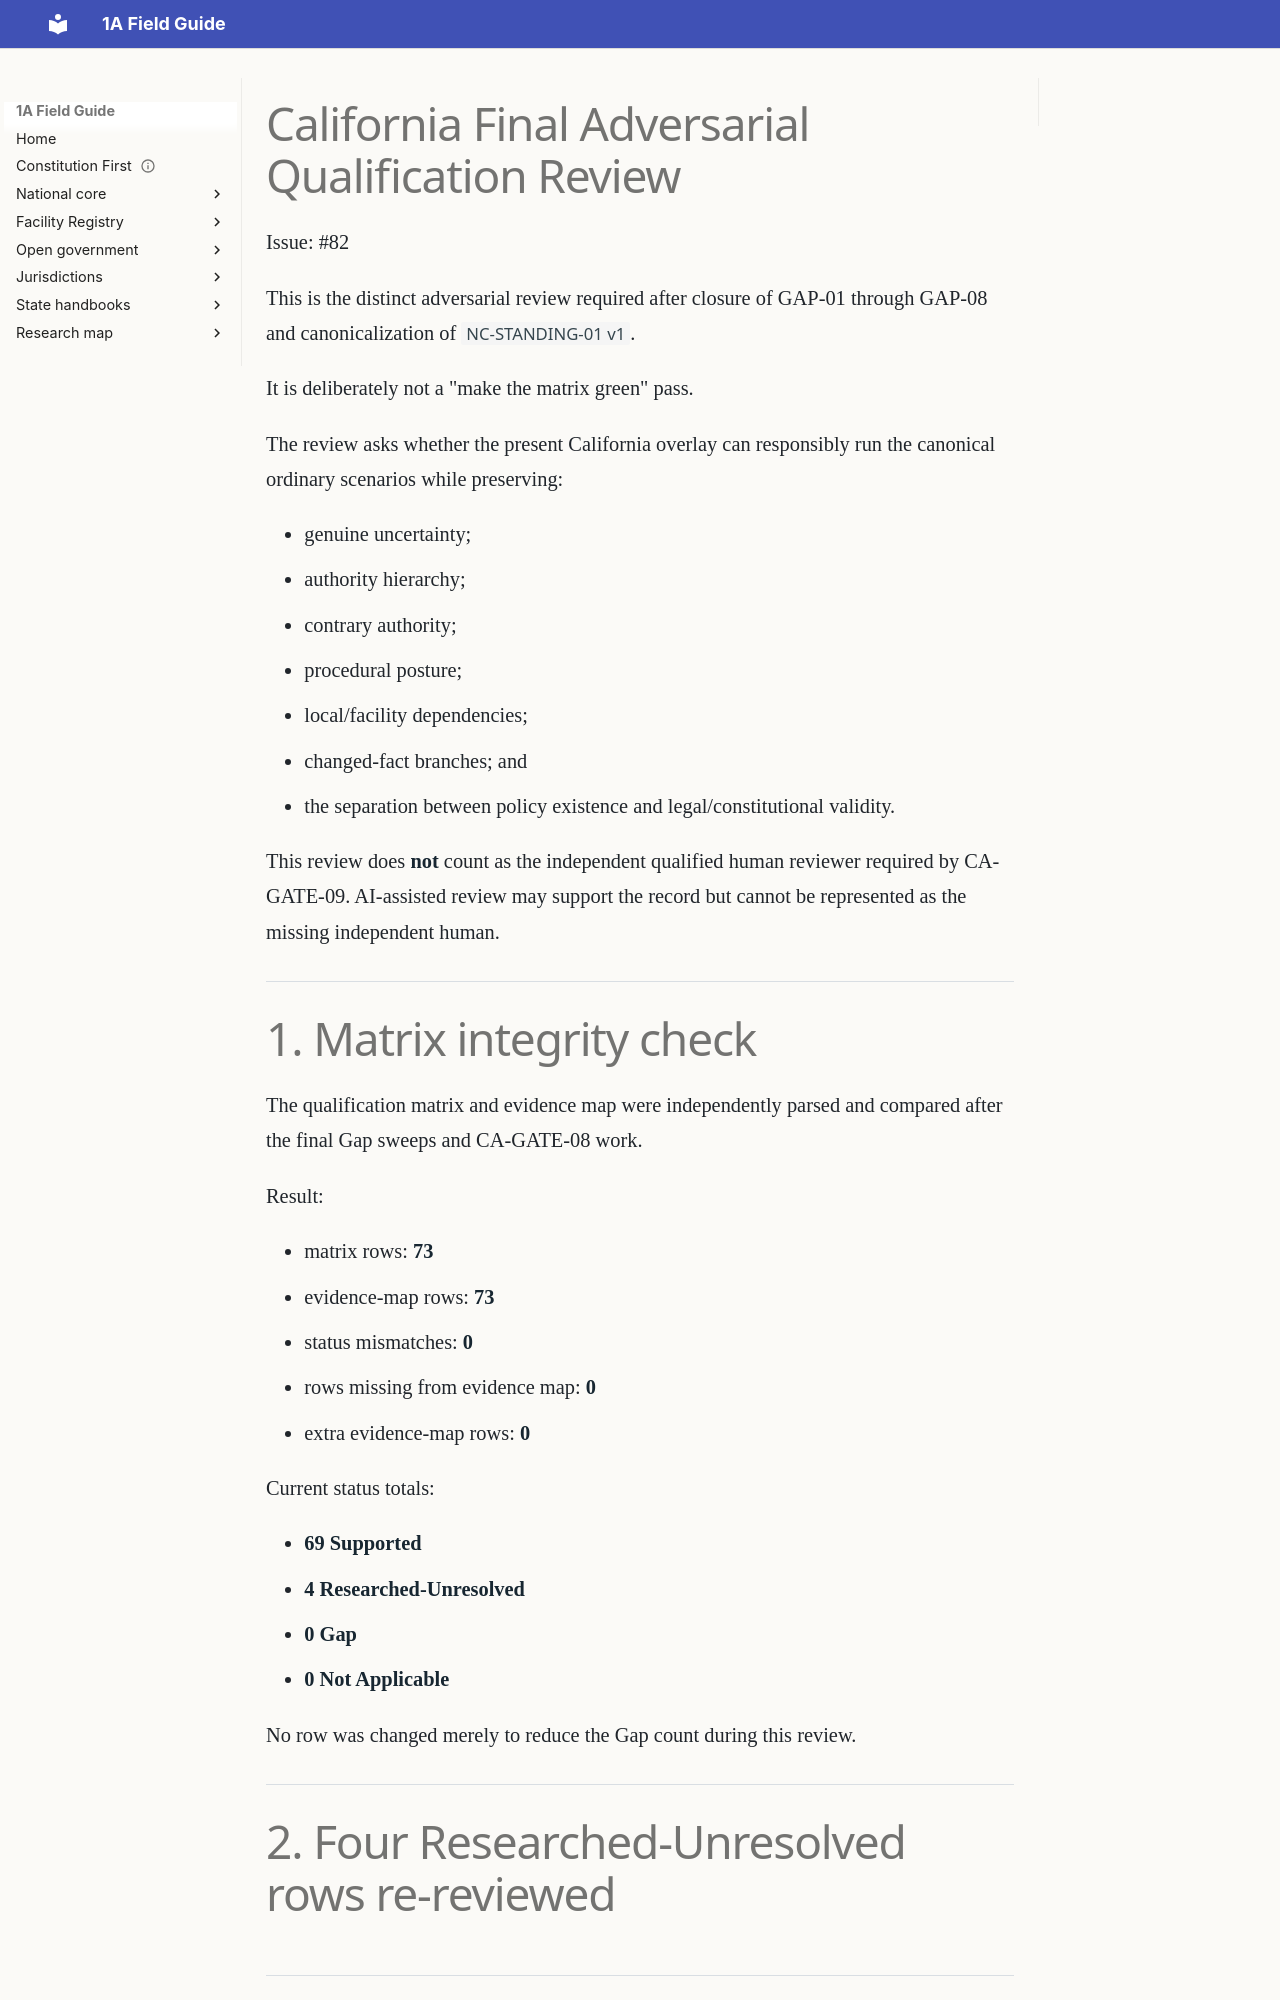

repository: GitHubChrisRice/1A-Field-Guide-Site · page: research/CA-FINAL-ADVERSARIAL-QUALIFICATION-REVIEW/index.html · generator: mkdocs

---
title: California Final Adversarial Qualification Review
jurisdiction: California
review_date: 2026-09-29
status: activation-control-review
issue: 82
canonical_standing: NC-STANDING-01
canonical_standing_version: 1
---

# California Final Adversarial Qualification Review

Issue: #82

This is the distinct adversarial review required after closure of GAP-01 through GAP-08 and canonicalization of `NC-STANDING-01 v1`.

It is deliberately not a "make the matrix green" pass.

The review asks whether the present California overlay can responsibly run the canonical ordinary scenarios while preserving:

- genuine uncertainty;
- authority hierarchy;
- contrary authority;
- procedural posture;
- local/facility dependencies;
- changed-fact branches; and
- the separation between policy existence and legal/constitutional validity.

This review does **not** count as the independent qualified human reviewer required by CA-GATE-09. AI-assisted review may support the record but cannot be represented as the missing independent human.

---

# 1. Matrix integrity check

The qualification matrix and evidence map were independently parsed and compared after the final Gap sweeps and CA-GATE-08 work.

Result:

- matrix rows: **73**
- evidence-map rows: **73**
- status mismatches: **0**
- rows missing from evidence map: **0**
- extra evidence-map rows: **0**

Current status totals:

- **69 Supported**
- **4 Researched-Unresolved**
- **0 Gap**
- **0 Not Applicable**

No row was changed merely to reduce the Gap count during this review.

---

# 2. Four Researched-Unresolved rows re-reviewed
